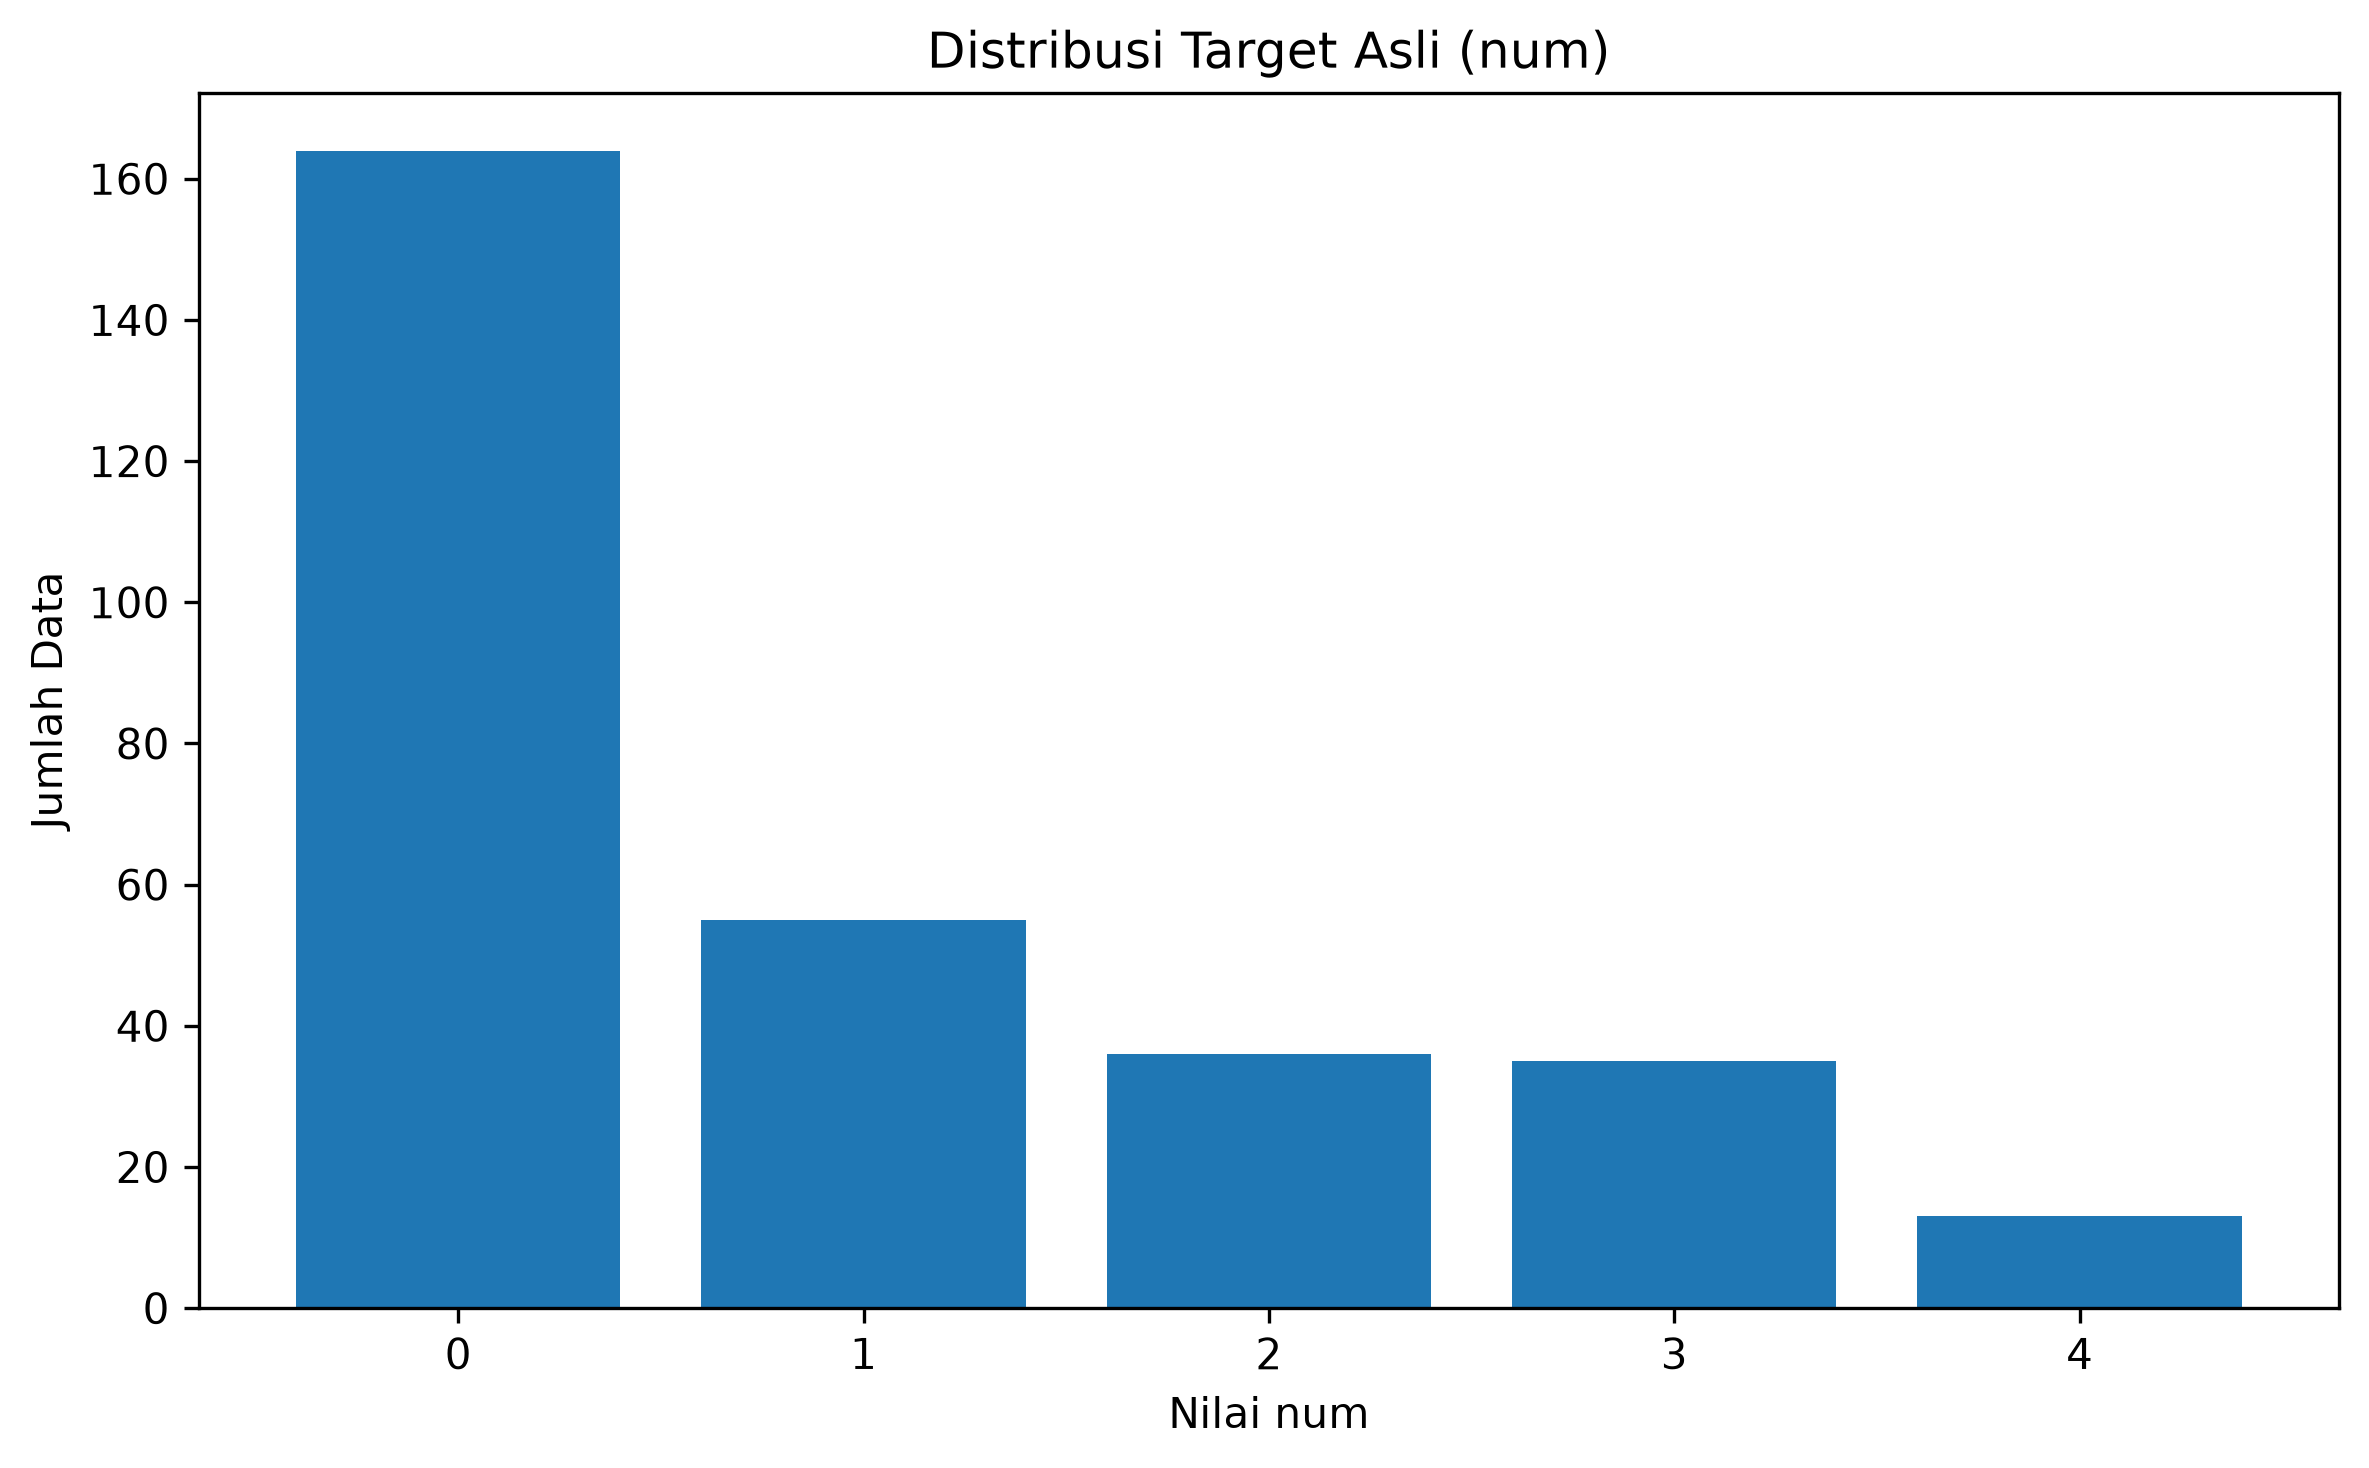

Data behind this chart, as committed beside it:
num, jumlah
0, 164
1, 55
2, 36
3, 35
4, 13
